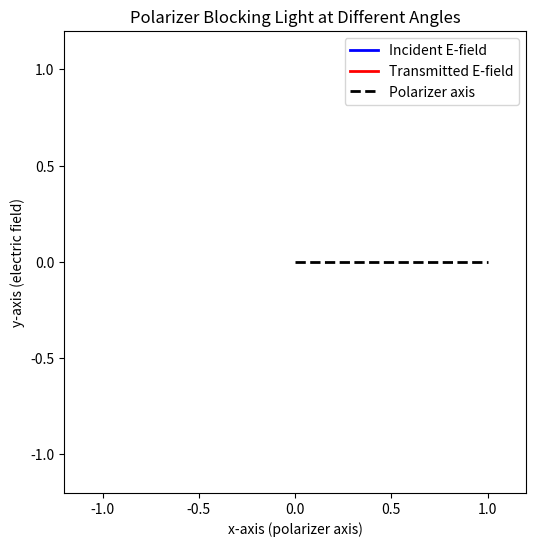

Source code (Python):
"""
How it works

The blue vector = the rotating electric field of incoming light.

The red vector = the transmitted component through the polarizer.

The dashed black line = the polarizer’s axis.

The intensity text shows how much light passes (I = I₀cos²θ).

When θ → 90°, the red vector disappears — total blocking.
"""
import numpy as np
import matplotlib.pyplot as plt
import matplotlib.animation as animation

# --- Parameters ---
I0 = 1.0
theta_deg = np.linspace(0, 180, 180)
theta_rad = np.deg2rad(theta_deg)

# --- Figure setup ---
fig, ax = plt.subplots(figsize=(6, 6))
ax.set_xlim(-1.2, 1.2)
ax.set_ylim(-1.2, 1.2)
ax.set_aspect('equal')
ax.set_title("Polarizer Blocking Light at Different Angles")
ax.set_xlabel("x-axis (polarizer axis)")
ax.set_ylabel("y-axis (electric field)")

# --- Plot elements ---
light_vector, = ax.plot([], [], 'b-', lw=2, label="Incident E-field")
projection_vector, = ax.plot([], [], 'r-', lw=2, label="Transmitted E-field")
polarizer_axis, = ax.plot([0, 1], [0, 0], 'k--', lw=2, label="Polarizer axis")

# --- Text annotation ---
intensity_text = ax.text(-1.1, 1.05, '', fontsize=12)
ax.legend()

# --- Initialization function ---
def init():
    light_vector.set_data([], [])
    projection_vector.set_data([], [])
    intensity_text.set_text('')
    return light_vector, projection_vector, intensity_text

# --- Update for each frame ---
def update(i):
    angle = theta_rad[i]
    E0 = np.array([np.sin(angle), np.cos(angle)])  # rotating E-field
    proj = np.array([E0[0], 0])                   # projection on polarizer axis (x-axis)
    intensity = np.dot(proj, proj)

    # Update vectors
    light_vector.set_data([0, E0[0]], [0, E0[1]])
    projection_vector.set_data([0, proj[0]], [0, proj[1]])
    intensity_text.set_text(f"Angle: {theta_deg[i]:.0f}° | I = {I0*np.cos(angle)**2:.2f}")

    return light_vector, projection_vector, intensity_text

# --- Create the animation ---
ani = animation.FuncAnimation(fig, update, frames=len(theta_deg),
                              init_func=init, interval=50, blit=True)

plt.show()
